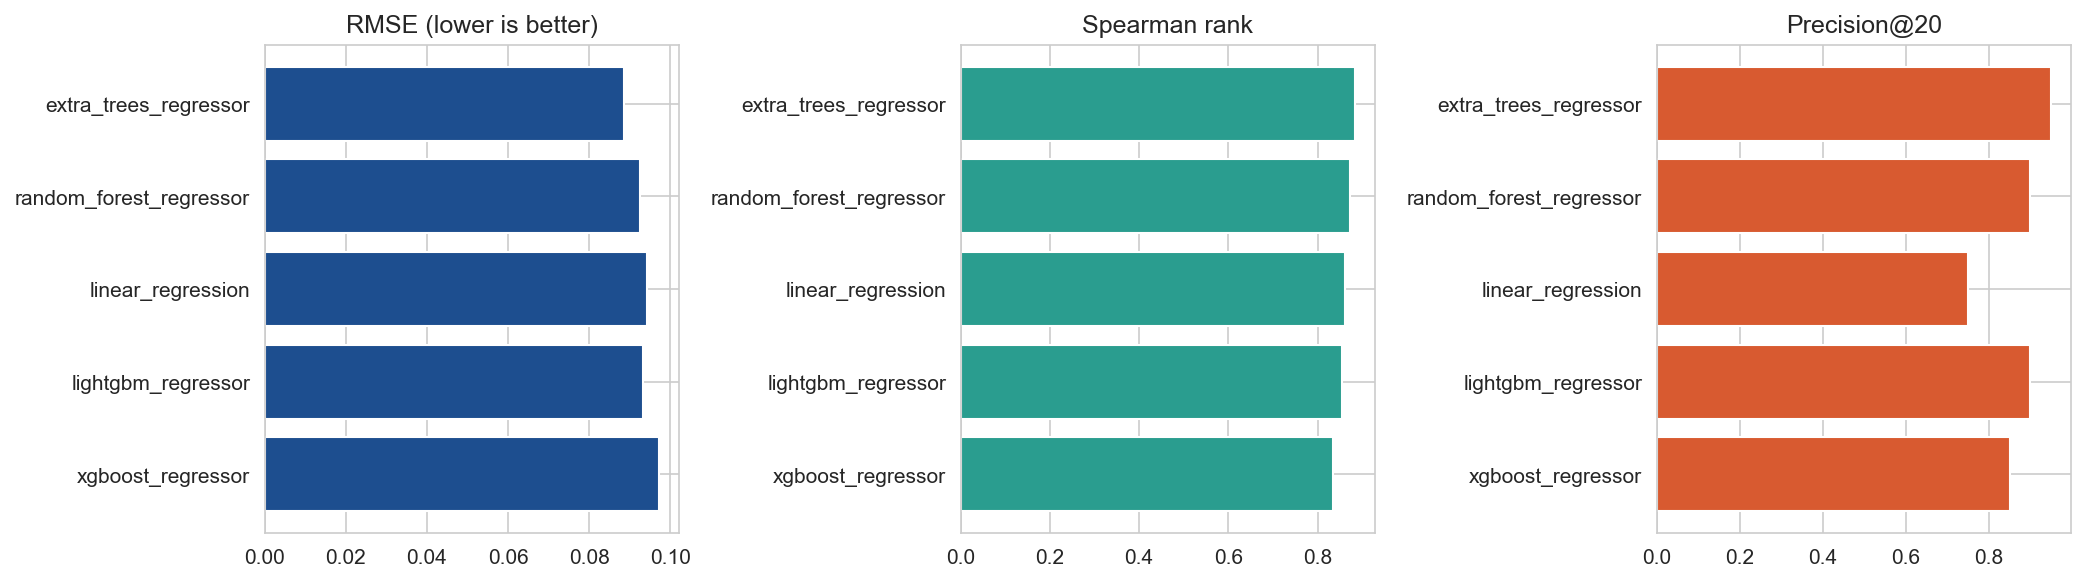

The data file committed next to this chart (first rows):
model, mae, rmse, r2, spearman_rank, precision_at_20, top_20_overlap, best_params
extra_trees_regressor, 0.05062, 0.08868, 0.9071, 0.8844, 0.95, 0.4, {"n_estimators": 200, "min_samples_leaf"…
random_forest_regressor, 0.05384, 0.09258, 0.8988, 0.8726, 0.9, 0.4, {"n_estimators": 500, "min_samples_leaf"…
linear_regression, 0.05619, 0.09417, 0.8953, 0.8616, 0.75, 0.3, {}
lightgbm_regressor, 0.05546, 0.09336, 0.8971, 0.8543, 0.9, 0.2, {"num_leaves": 15, "min_child_samples": …
xgboost_regressor, 0.05659, 0.09727, 0.8883, 0.8356, 0.85, 0.25, {"subsample": 1.0, "max_depth": 3, "cols…
